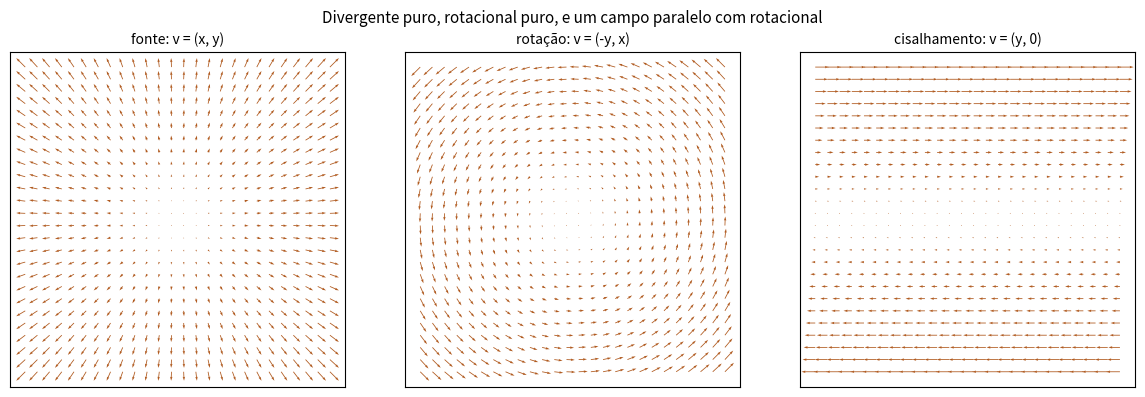

Recreate this plot in Python.
# -*- coding: utf-8 -*-
"""Gradiente, divergente, rotacional e laplaciano por diferenças finitas.

O QUE RESOLVE
    Monta os quatro operadores numa grade cartesiana tridimensional, por
    diferenças centrais, e testa as duas identidades que o capítulo 1 usa o
    tempo todo:

        rot(grad T) = 0        e        div(rot v) = 0.

A FÍSICA
    As duas identidades são o que permite escrever E = -grad V na eletrostática
    e B = rot A sempre. Há aqui uma surpresa boa: na grade elas valem
    EXATAMENTE, e não apenas até o truncamento, porque a diferença central em x
    comuta com a diferença central em y, do mesmo jeito que as derivadas
    parciais comutam no contínuo. O que sobra é só arredondamento de ponto
    flutuante, e esse PIORA ao refinar a grade, porque cada derivada divide por
    h. É o oposto do que a intuição sugere.

COMO CONFERIR SE ESTÁ CERTO
    1. O rotacional de um gradiente e o divergente de um rotacional têm de dar
       zero na ordem de 1e-15, independentemente da resolução; e o resíduo tem
       de crescer, não cair, quando a grade é refinada.
    2. Para um campo de teste com resultado conhecido, o divergente e o
       rotacional numéricos têm de reproduzir a expressão analítica.
    3. O laplaciano de 1/r tem de ser nulo longe da origem, que é o conteúdo da
       seção 5 do capítulo.

Prof. Apiano Morais - LFCA/URCA - Eletromagnetismo I
"""

import numpy as np
import matplotlib.pyplot as plt


def grade(n, lim=1.0):
    """Grade cúbica de n pontos por lado, de -lim a lim, e o passo."""
    x = np.linspace(-lim, lim, n)
    h = x[1] - x[0]
    X, Y, Z = np.meshgrid(x, x, x, indexing='ij')
    return X, Y, Z, h


def d(f, eixo, h):
    """Derivada por diferença central, com as bordas descartadas depois."""
    return np.gradient(f, h, axis=eixo, edge_order=2)


def gradiente(T, h):
    return np.array([d(T, 0, h), d(T, 1, h), d(T, 2, h)])


def divergente(v, h):
    return d(v[0], 0, h) + d(v[1], 1, h) + d(v[2], 2, h)


def rotacional(v, h):
    return np.array([d(v[2], 1, h) - d(v[1], 2, h),
                     d(v[0], 2, h) - d(v[2], 0, h),
                     d(v[1], 0, h) - d(v[0], 1, h)])


def laplaciano(T, h):
    return divergente(gradiente(T, h), h)


def miolo(a, k=2):
    """Descarta k camadas de borda, onde a diferença central não é central."""
    if a.ndim == 4:
        return a[:, k:-k, k:-k, k:-k]
    return a[k:-k, k:-k, k:-k]


# ------------------------------------------- 1. as duas identidades nulas
print('identidades nulas: exatas na grade, a menos de arredondamento')
print('   n      h        max|rot(grad T)|     max|div(rot v)|')
anterior = None
for n in (21, 41, 81, 161):
    X, Y, Z, h = grade(n)
    T = np.sin(2 * X) * np.cos(Y) * np.exp(Z / 3)
    v = np.array([Y * Z ** 2, X ** 2 * Z, X * Y * np.cos(X)])
    e1 = np.max(np.abs(miolo(rotacional(gradiente(T, h), h))))
    e2 = np.max(np.abs(miolo(divergente(rotacional(v, h), h))))
    print('  %4d  %.5f     %.6e        %.6e' % (n, h, e1, e2))
    if anterior:
        print('        o resíduo CRESCEU por %.1f e %.1f ao refinar'
              % (e1 / anterior[0], e2 / anterior[1]))
    anterior = (e1, e2)
print('  as identidades são exatas na grade: o que se vê é o arredondamento,')
print('  amplificado pela divisão por h de cada derivada')

# ------------------------------------ 2. um campo de teste com conta fechada
n = 121
X, Y, Z, h = grade(n)
v = np.array([X ** 2 * Y, Y * Z, X * Z ** 2])
# div v = 2xy + z + 2xz ;  rot v = (-y, -2z^2... ) calculado abaixo
div_num = divergente(v, h)
div_exato = 2 * X * Y + Z + 2 * X * Z
rot_num = rotacional(v, h)
# rot v = (dv_z/dy - dv_y/dz, dv_x/dz - dv_z/dx, dv_y/dx - dv_x/dy)
#       = (0 - y, 0 - z^2, 0 - x^2)
rot_exato = np.array([-Y, -Z ** 2, -X ** 2])

print()
print('campo de teste v = (x^2 y, y z, x z^2):')
print('  erro máximo no divergente : %.3e'
      % np.max(np.abs(miolo(div_num) - miolo(div_exato))))
print('  erro máximo no rotacional : %.3e'
      % np.max(np.abs(miolo(rot_num) - miolo(rot_exato))))

# ------------------------------------------- 3. o laplaciano de 1/r, longe de 0
n = 161
x = np.linspace(-3, 3, n)
h = x[1] - x[0]
X, Y, Z = np.meshgrid(x, x, x, indexing='ij')
r = np.sqrt(X ** 2 + Y ** 2 + Z ** 2)
r[r < 1e-9] = 1e-9
T = 1.0 / r
lap = laplaciano(T, h)
longe = r > 1.0
print()
print('laplaciano de 1/r:')
escala = np.max(np.abs(1.0 / r[longe] ** 3))
print('  máximo de |lap| para r > 1 : %.3e, ou %.1e vezes a escala 1/r^3'
      % (np.max(np.abs(lap[longe])), np.max(np.abs(lap[longe])) / escala))
print('  isto é truncamento de ordem h^2, e some refinando a grade')
print('  valor no ponto mais próximo da origem: %.3e  (a delta mora aqui)'
      % lap[n // 2, n // 2, n // 2])

# ------------------------------------------------------------------- figura
nx = 26
x2 = np.linspace(-2, 2, nx)
X2, Y2 = np.meshgrid(x2, x2, indexing='ij')
fig, eixo = plt.subplots(1, 3, figsize=(12, 4))
campos = [('fonte: v = (x, y)', X2, Y2),
          ('rotação: v = (-y, x)', -Y2, X2),
          ('cisalhamento: v = (y, 0)', Y2, np.zeros_like(X2))]
for ax, (titulo, u, w) in zip(eixo, campos):
    ax.quiver(X2, Y2, u, w, color='#b05a1f')
    ax.set_title(titulo, fontsize=10)
    ax.set_aspect('equal')
    ax.set_xticks([]); ax.set_yticks([])
fig.suptitle('Divergente puro, rotacional puro, e um campo paralelo '
             'com rotacional', fontsize=11)
fig.tight_layout()
plt.show()
